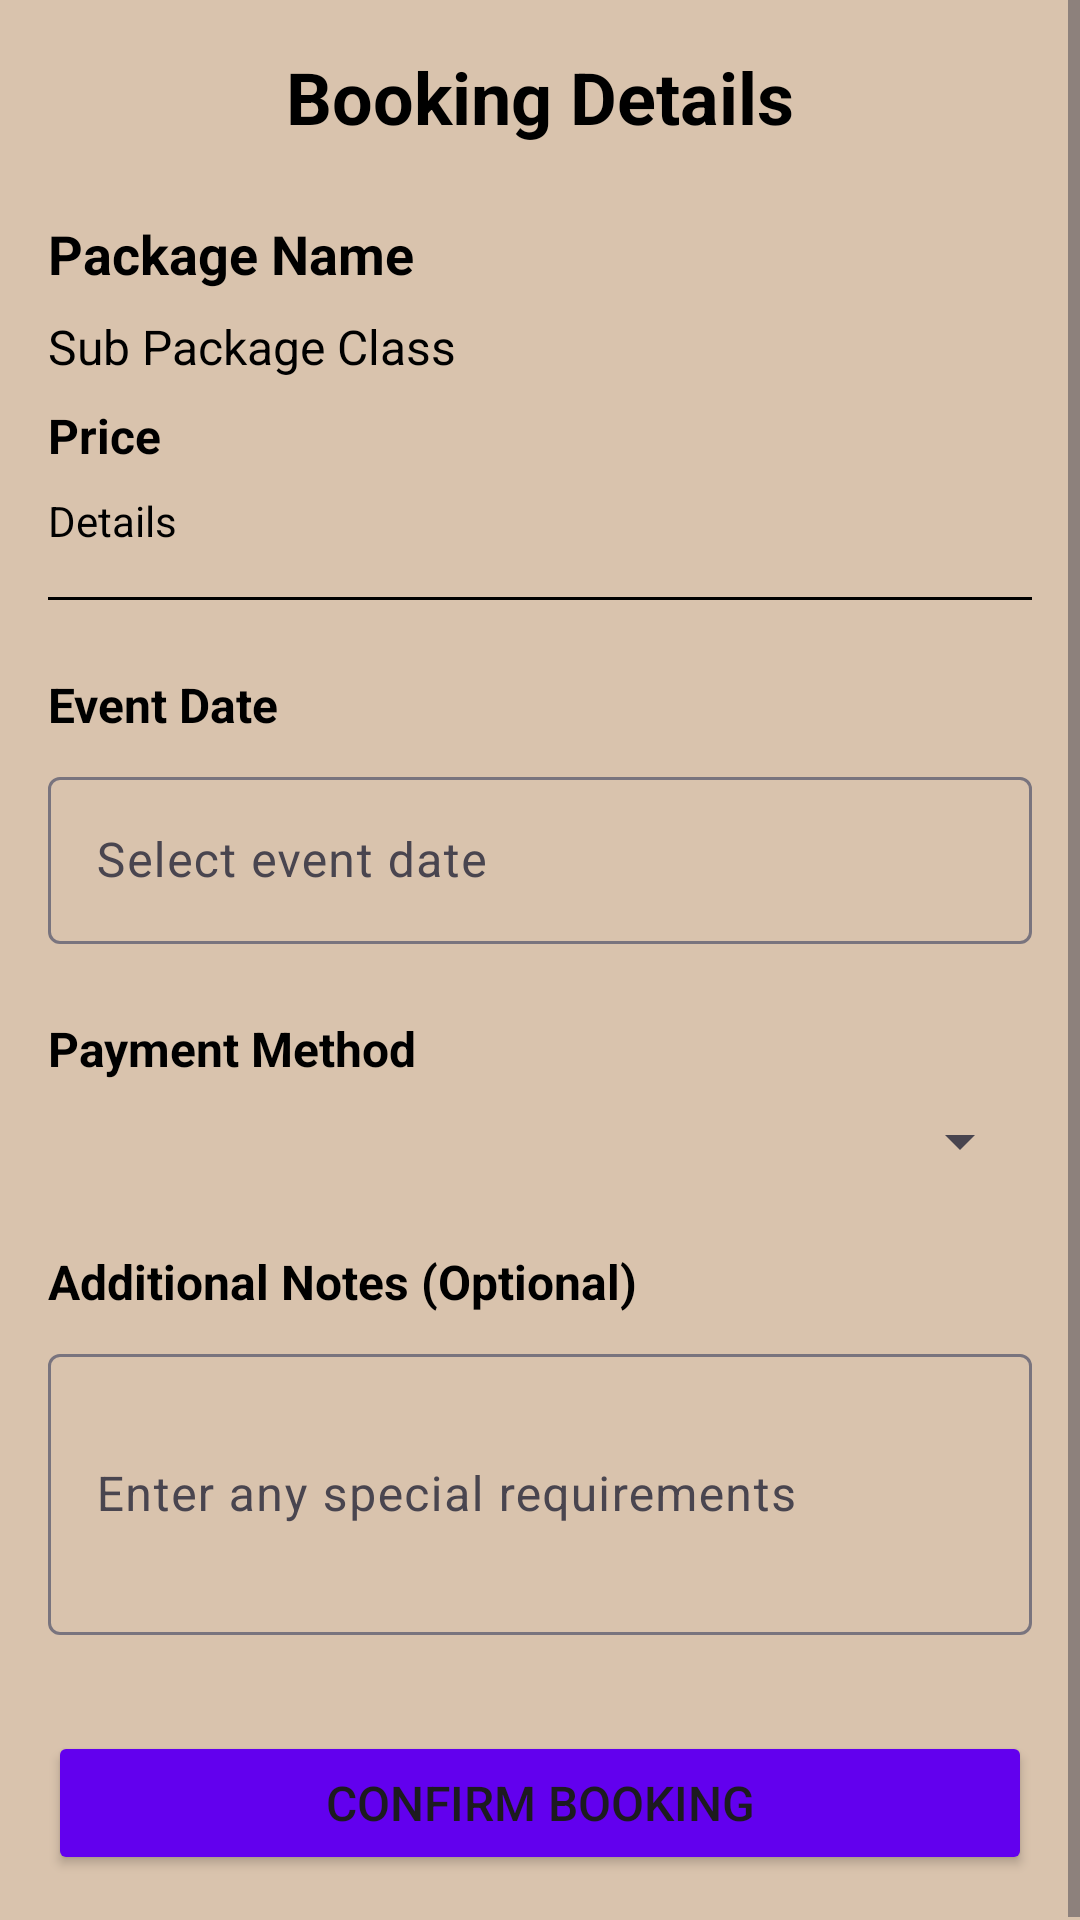

This screen was rendered from an Android layout file. Write that file and the resources it references.
<!-- AndroidManifest.xml: application theme Theme.TempahanPhotoStudio -->
<!-- res/layout/activity_booking_details.xml -->
<?xml version="1.0" encoding="utf-8"?>
<ScrollView xmlns:android="http://schemas.android.com/apk/res/android"
    xmlns:app="http://schemas.android.com/apk/res-auto"
    xmlns:tools="http://schemas.android.com/tools"
    android:layout_width="match_parent"
    android:layout_height="match_parent"
    android:background="#D9C3AD"
    tools:context=".BookingDetailsActivity">

    <androidx.constraintlayout.widget.ConstraintLayout
        android:layout_width="match_parent"
        android:layout_height="wrap_content"
        android:padding="16dp">

        <TextView
            android:id="@+id/tvBookingTitle"
            android:layout_width="wrap_content"
            android:layout_height="wrap_content"
            android:text="Booking Details"
            android:textColor="@color/black"
            android:textSize="24sp"
            android:textStyle="bold"
            app:layout_constraintEnd_toEndOf="parent"
            app:layout_constraintStart_toStartOf="parent"
            app:layout_constraintTop_toTopOf="parent" />

        <TextView
            android:id="@+id/tvPackageName"
            android:layout_width="0dp"
            android:layout_height="wrap_content"
            android:layout_marginTop="24dp"
            android:text="Package Name"
            android:textColor="@color/black"
            android:textSize="18sp"
            android:textStyle="bold"
            app:layout_constraintEnd_toEndOf="parent"
            app:layout_constraintStart_toStartOf="parent"
            app:layout_constraintTop_toBottomOf="@+id/tvBookingTitle" />

        <TextView
            android:id="@+id/tvSubPackageClass"
            android:layout_width="0dp"
            android:layout_height="wrap_content"
            android:layout_marginTop="8dp"
            android:text="Sub Package Class"
            android:textColor="@color/black"
            android:textSize="16sp"
            app:layout_constraintEnd_toEndOf="parent"
            app:layout_constraintStart_toStartOf="parent"
            app:layout_constraintTop_toBottomOf="@+id/tvPackageName" />

        <TextView
            android:id="@+id/tvPrice"
            android:layout_width="0dp"
            android:layout_height="wrap_content"
            android:layout_marginTop="8dp"
            android:text="Price"
            android:textColor="@color/black"
            android:textSize="16sp"
            android:textStyle="bold"
            app:layout_constraintEnd_toEndOf="parent"
            app:layout_constraintStart_toStartOf="parent"
            app:layout_constraintTop_toBottomOf="@+id/tvSubPackageClass" />

        <TextView
            android:id="@+id/tvDetails"
            android:layout_width="0dp"
            android:layout_height="wrap_content"
            android:layout_marginTop="8dp"
            android:text="Details"
            android:textColor="@color/black"
            android:textSize="14sp"
            app:layout_constraintEnd_toEndOf="parent"
            app:layout_constraintStart_toStartOf="parent"
            app:layout_constraintTop_toBottomOf="@+id/tvPrice" />

        <View
            android:id="@+id/divider1"
            android:layout_width="0dp"
            android:layout_height="1dp"
            android:layout_marginTop="16dp"
            android:background="@color/black"
            app:layout_constraintEnd_toEndOf="parent"
            app:layout_constraintStart_toStartOf="parent"
            app:layout_constraintTop_toBottomOf="@+id/tvDetails" />

        <TextView
            android:id="@+id/tvEventDateLabel"
            android:layout_width="wrap_content"
            android:layout_height="wrap_content"
            android:layout_marginTop="24dp"
            android:text="Event Date"
            android:textColor="@color/black"
            android:textSize="16sp"
            android:textStyle="bold"
            app:layout_constraintStart_toStartOf="parent"
            app:layout_constraintTop_toBottomOf="@+id/divider1" />

        <com.google.android.material.textfield.TextInputLayout
            android:id="@+id/tilEventDate"
            android:layout_width="0dp"
            android:layout_height="wrap_content"
            android:layout_marginTop="8dp"
            android:hint="Select event date"
            app:layout_constraintEnd_toEndOf="parent"
            app:layout_constraintStart_toStartOf="parent"
            app:layout_constraintTop_toBottomOf="@+id/tvEventDateLabel">

            <com.google.android.material.textfield.TextInputEditText
                android:id="@+id/etEventDate"
                android:layout_width="match_parent"
                android:layout_height="wrap_content"
                android:inputType="date" />

        </com.google.android.material.textfield.TextInputLayout>

        <TextView
            android:id="@+id/tvPaymentMethodLabel"
            android:layout_width="wrap_content"
            android:layout_height="wrap_content"
            android:layout_marginTop="24dp"
            android:text="Payment Method"
            android:textColor="@color/black"
            android:textSize="16sp"
            android:textStyle="bold"
            app:layout_constraintStart_toStartOf="parent"
            app:layout_constraintTop_toBottomOf="@+id/tilEventDate" />

        <Spinner
            android:id="@+id/spinnerPaymentMethod"
            android:layout_width="0dp"
            android:layout_height="wrap_content"
            android:layout_marginTop="8dp"
            app:layout_constraintEnd_toEndOf="parent"
            app:layout_constraintStart_toStartOf="parent"
            app:layout_constraintTop_toBottomOf="@+id/tvPaymentMethodLabel" />

        <TextView
            android:id="@+id/tvNotesLabel"
            android:layout_width="wrap_content"
            android:layout_height="wrap_content"
            android:layout_marginTop="24dp"
            android:text="Additional Notes (Optional)"
            android:textColor="@color/black"
            android:textSize="16sp"
            android:textStyle="bold"
            app:layout_constraintStart_toStartOf="parent"
            app:layout_constraintTop_toBottomOf="@+id/spinnerPaymentMethod" />

        <com.google.android.material.textfield.TextInputLayout
            android:id="@+id/tilNotes"
            android:layout_width="0dp"
            android:layout_height="wrap_content"
            android:layout_marginTop="8dp"
            android:hint="Enter any special requirements"
            app:layout_constraintEnd_toEndOf="parent"
            app:layout_constraintStart_toStartOf="parent"
            app:layout_constraintTop_toBottomOf="@+id/tvNotesLabel">

            <com.google.android.material.textfield.TextInputEditText
                android:id="@+id/etNotes"
                android:layout_width="match_parent"
                android:layout_height="wrap_content"
                android:inputType="textMultiLine"
                android:lines="3" />

        </com.google.android.material.textfield.TextInputLayout>

        <Button
            android:id="@+id/btnConfirmBooking"
            android:layout_width="0dp"
            android:layout_height="wrap_content"
            android:layout_marginTop="32dp"
            android:text="Confirm Booking"
            android:textSize="16sp"
            android:backgroundTint="@color/design_default_color_primary"
            app:layout_constraintEnd_toEndOf="parent"
            app:layout_constraintStart_toStartOf="parent"
            app:layout_constraintTop_toBottomOf="@+id/tilNotes" />

    </androidx.constraintlayout.widget.ConstraintLayout>

</ScrollView>
<!-- resources referenced by this layout -->
<resources>
  <style name="Theme.TempahanPhotoStudio" parent="Base.Theme.TempahanPhotoStudio" />
  <style name="Base.Theme.TempahanPhotoStudio" parent="Theme.Material3.DayNight.NoActionBar">
          
          
      </style>
  <!-- not gathered from this repository: default colours our renderer supplied (Android Studio template values) -->
  <color name="black">#FF000000</color>
</resources>
